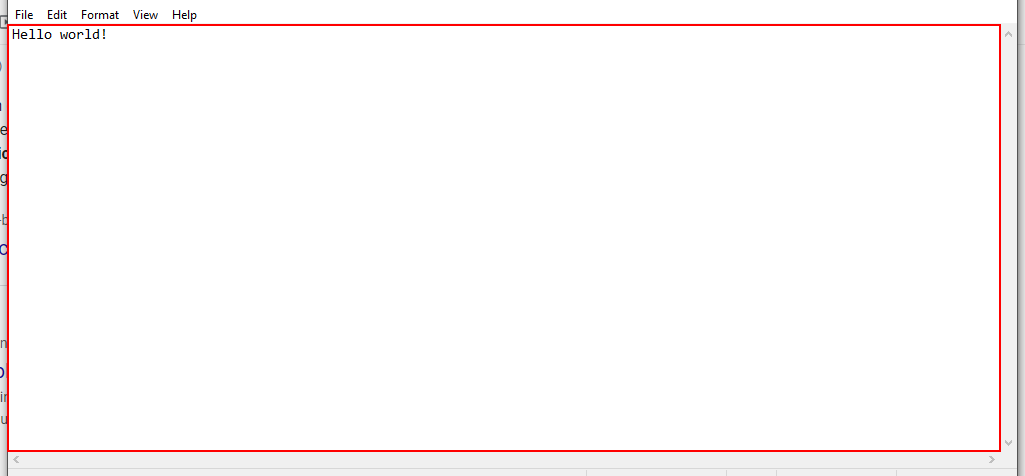
Task: This is for learning about using global exception handlers.
Workflow: Main

Step 1: Close Application 'editable text' on the editable text 'Text Editor' in window 'global_exception_handler_project - Notepad' (notepad.exe)

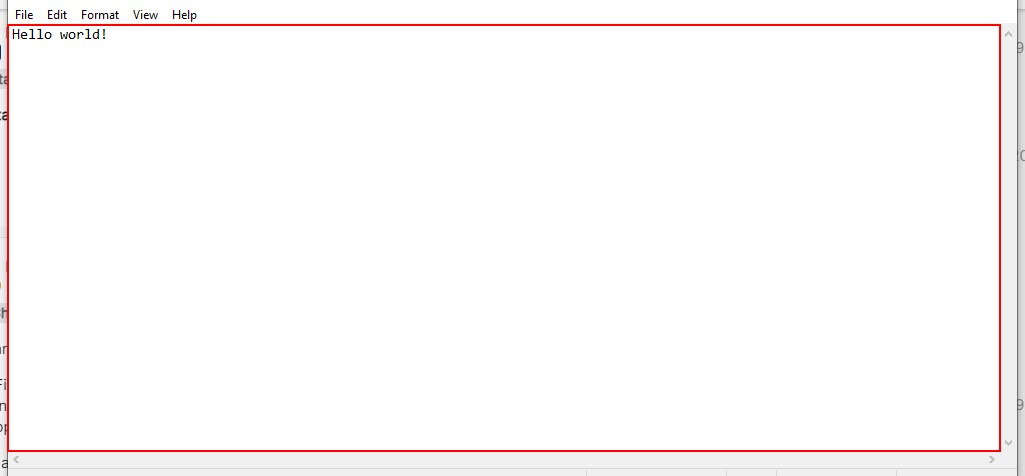
Step 2: Close Application 'editable text' on the editable text 'Text Editor' in window 'global_exception_handler_project1 - Notepad' (notepad.exe)